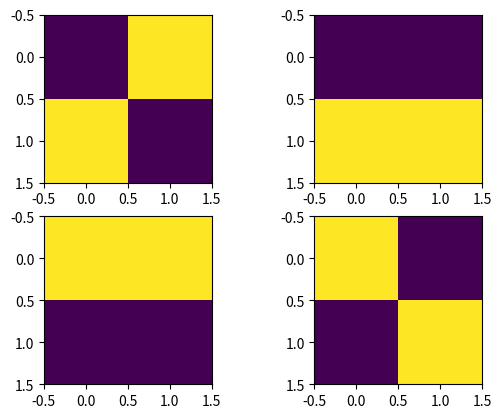

Source code (Python):
import numpy as np
import matplotlib.pyplot as plt

array1 = np.array([[0,1],
                  [1,0]]).astype(int)

array2 = np.array([[0,0],
                   [1,1]])

array3 = np.array([[1,1],
                   [0,0]])

array4 = np.array([[1,0],
                   [0,1]])

fig, axs = plt.subplots(2, 2)
axs[0, 0].imshow(array1)
axs[0, 1].imshow(array2)
axs[1, 0].imshow(array3)
axs[1, 1].imshow(array4)
plt.show()
